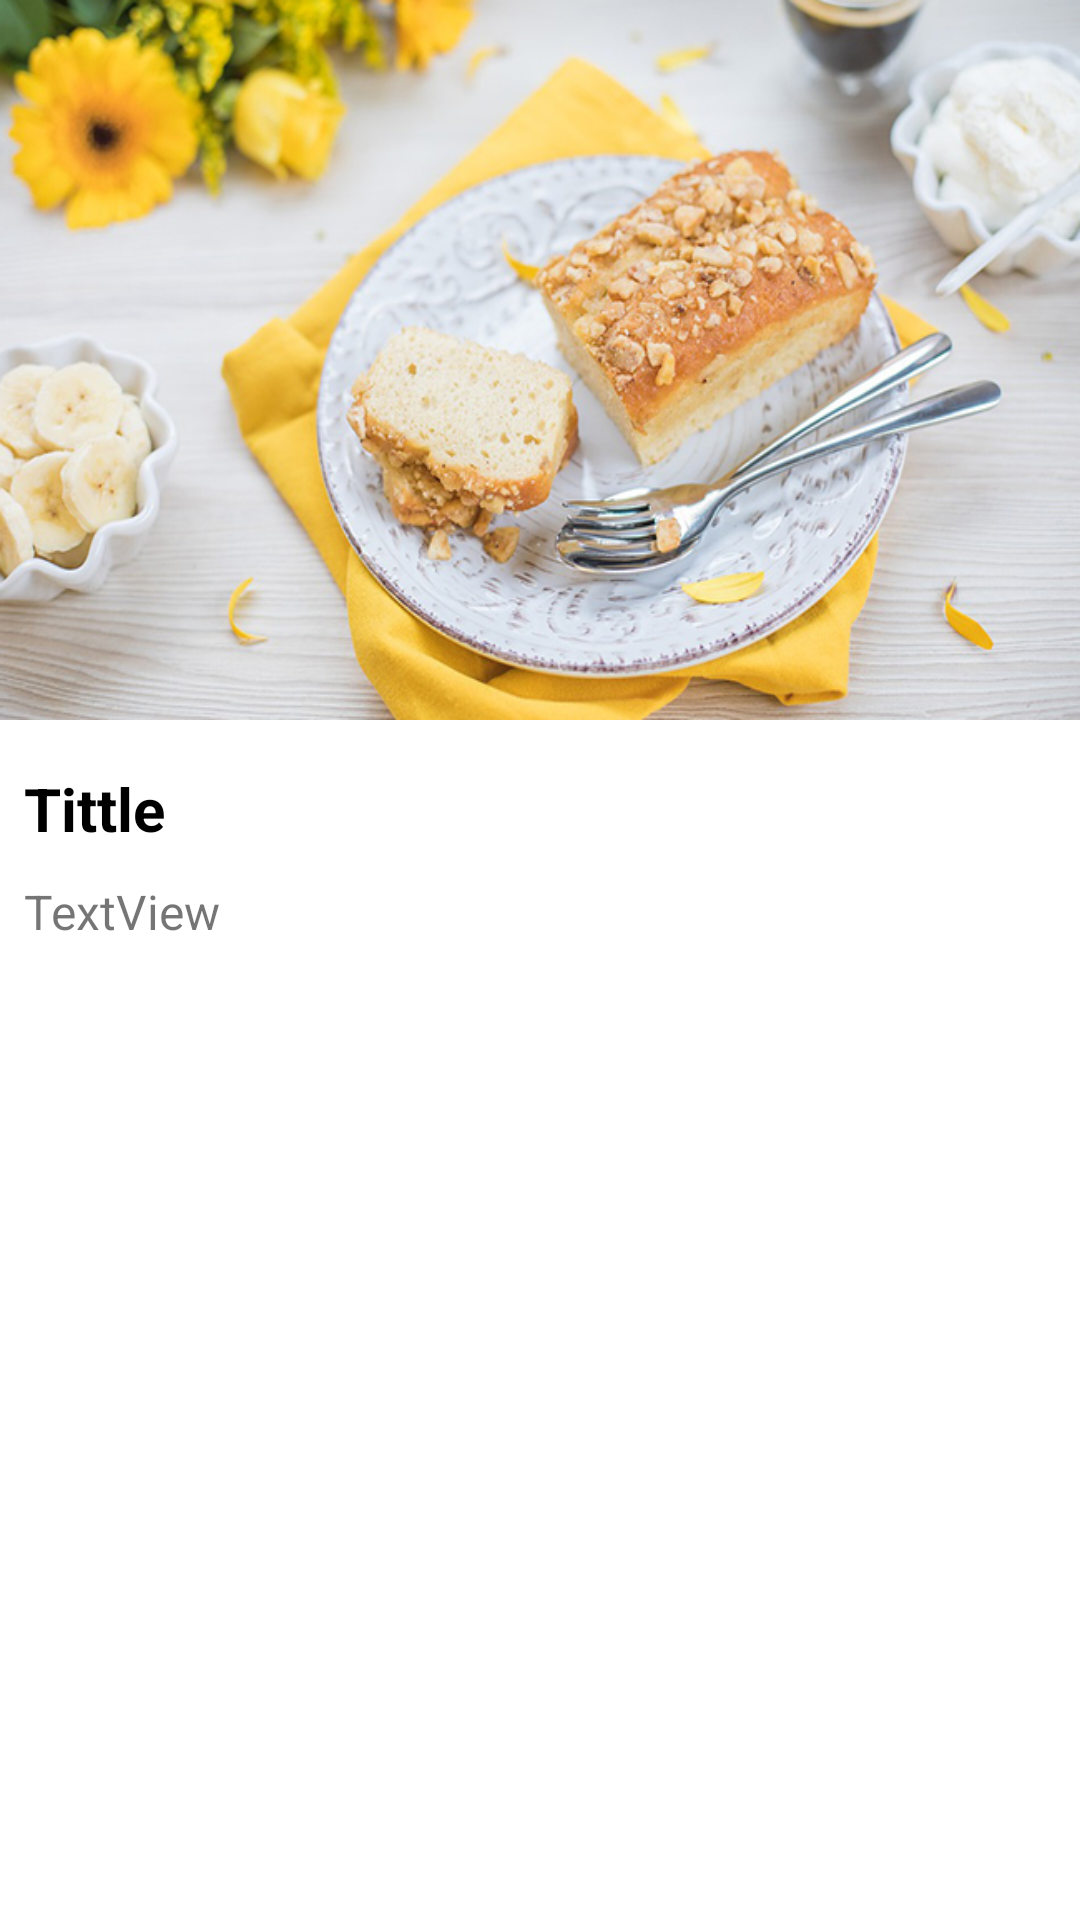

The Android layout XML behind this screen, and the referenced resources:
<!-- AndroidManifest.xml: application theme Theme.CakeDescriptionApp -->
<!-- res/layout/activity_details.xml -->
<?xml version="1.0" encoding="utf-8"?>
<androidx.constraintlayout.widget.ConstraintLayout xmlns:android="http://schemas.android.com/apk/res/android"
    xmlns:app="http://schemas.android.com/apk/res-auto"
    xmlns:tools="http://schemas.android.com/tools"
    android:layout_width="match_parent"
    android:layout_height="match_parent"
    tools:context=".DetailsActivity">

    <ImageView
        android:id="@+id/cake_image"
        android:layout_width="wrap_content"
        android:layout_height="240dp"
        app:layout_constraintEnd_toEndOf="parent"
        app:layout_constraintStart_toStartOf="parent"
        app:layout_constraintTop_toTopOf="parent"
        app:srcCompat="@drawable/banana_cake"
        android:scaleType="fitXY"/>

    <TextView
        android:id="@+id/tittle_text"
        android:layout_width="wrap_content"
        android:layout_height="wrap_content"
        android:layout_marginStart="8dp"
        android:layout_marginTop="16dp"
        android:text="Tittle"
        android:textColor="@color/black"
        android:textSize="20sp"
        android:textStyle="bold"
        app:layout_constraintStart_toStartOf="@+id/cake_image"
        app:layout_constraintTop_toBottomOf="@+id/cake_image" />

    <TextView
        android:id="@+id/des_text"
        android:layout_width="wrap_content"
        android:layout_height="wrap_content"
        android:layout_marginTop="10dp"
        android:text="TextView"
        android:textSize="16sp"
        app:layout_constraintStart_toStartOf="@+id/tittle_text"
        app:layout_constraintTop_toBottomOf="@+id/tittle_text" />
</androidx.constraintlayout.widget.ConstraintLayout>
<!-- resources referenced by this layout -->
<resources>
  <!-- drawable banana_cake: png bitmap (drawable, 556766 bytes) -->
  <style name="Theme.CakeDescriptionApp" parent="Theme.MaterialComponents.DayNight.DarkActionBar">
          
          <item name="colorPrimary">@color/teal_700</item>
          <item name="colorPrimaryVariant">@color/black</item>
          <item name="colorOnPrimary">@color/white</item>
          
          <item name="colorSecondary">@color/teal_200</item>
          <item name="colorSecondaryVariant">@color/teal_700</item>
          <item name="colorOnSecondary">@color/black</item>
          
          <item name="android:statusBarColor" tools:targetApi="l">?attr/colorPrimaryVariant</item>
          
      </style>
  <!-- not gathered from this repository: default colours our renderer supplied (Android Studio template values) -->
  <color name="teal_200">#FF03DAC5</color>
  <color name="teal_700">#FF018786</color>
  <color name="black">#FF000000</color>
  <color name="white">#FFFFFFFF</color>
</resources>
